Photos from the image-classification dataset "images" in the GitHub repository Oshimani/machine-learning-project. Its 4 classes are: full suspension bike, full suspension bikes, hardtail bike, hardtail bikes.

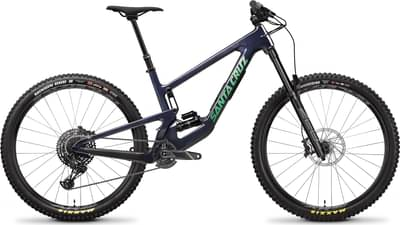
Label: full suspension bike

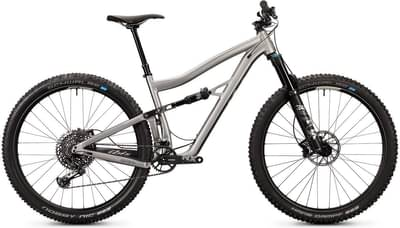
Label: full suspension bikes

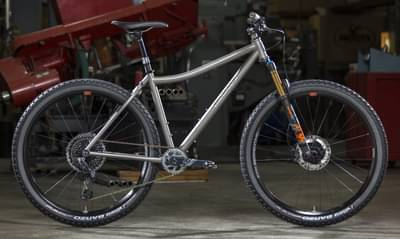
Label: hardtail bikes

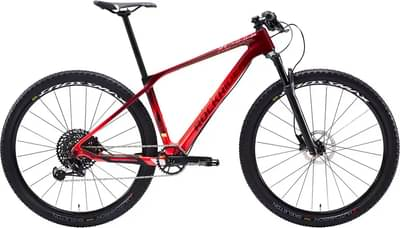
Label: hardtail bike

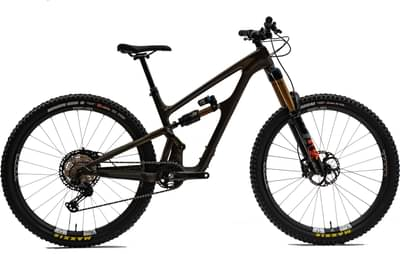
Label: full suspension bike

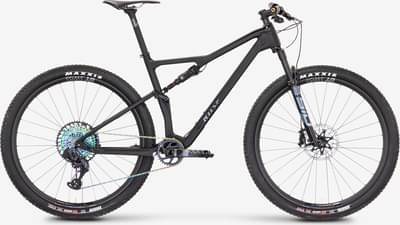
Label: full suspension bikes
